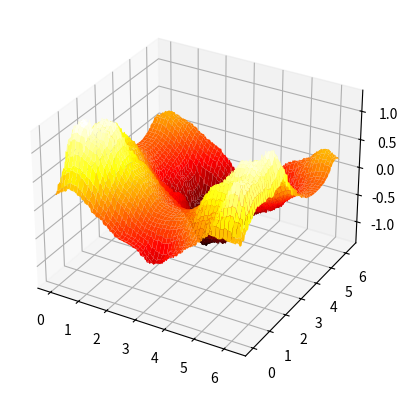

The matplotlib source for this figure:
class IHT:
    def __init__(self, sizeval):
        self.size = sizeval
        self.overfullCount = 0
        self.dictionary = {}

    def count (self):
        return len(self.dictionary)

    def fullp (self):
        return len(self.dictionary) >= self.size

    def getindex (self, obj, readonly=False):
        d = self.dictionary
        if obj in d: return d[obj]
        elif readonly: return None
        size = self.size
        count = self.count()
        if count >= size:
            if self.overfullCount==0: print('IHT full, starting to allow collisions')
            self.overfullCount += 1
            return hash(obj) % self.size
        else:
            d[obj] = count
            return count

def hashcoords(coordinates, m, readonly=False):
    if isinstance(m, IHT): return m.getindex(tuple(coordinates), readonly)
    if isinstance(m, int): return hash(tuple(coordinates)) % m
    if m is None: return coordinates

from math import floor

def tiles(ihtORsize, numtilings, floats, ints=[], readonly=False):
    """returns num-tilings tile indices corresponding to the floats and ints"""
    qfloats = [floor(f*numtilings) for f in floats]
    Tiles = []
    for tiling in range(numtilings):
        tilingX2 = tiling*2
        coords = [tiling]
        b = tiling
        for q in qfloats:
            coords.append( (q + b) // numtilings )
            b += tilingX2
        coords.extend(ints)

        Tiles.append(hashcoords(coords, ihtORsize, readonly))
    return Tiles

if __name__ == "__main__":
    maxSize = 2048
    iht = IHT(maxSize)
    weights = [0]*maxSize
    numTilings = 8
    stepSize = 0.1/numTilings

    import numpy as np

    # target function with gaussian noise
    def target_fn(x, y):
        return np.sin(x) + np.cos(y) + 0.1 * np.random.randn()

    def mytiles(x, y):
        scaleFactor = 10.0 / (2 * np.pi)
        return tiles(iht, numTilings, [x*scaleFactor,y*scaleFactor])

    def learn(x, y, z):
        tiles = mytiles(x, y)
        estimate = 0
        for tile in tiles:
            estimate += weights[tile]                  #form estimate
        error = z - estimate
        for tile in tiles:
            weights[tile] += stepSize * error          #learn weights

    def test(x, y):
        tiles = mytiles(x, y)
        estimate = 0
        for tile in tiles:
            estimate += weights[tile]
        return estimate 

    # learn from 10,000 samples
    for i in range(1000):
        # get noisy sample from target function at random location
        x, y = 2.0 * np.pi * np.random.rand(2)
        target = target_fn(x, y)
        
        learn(x, y, target)

    import matplotlib.pyplot as plt
    from mpl_toolkits.mplot3d import Axes3D

    # resolution
    res = 200

    # (x, y) space to evaluate
    x = np.arange(0.0, 2.0 * np.pi, 2.0 * np.pi / res)
    y = np.arange(0.0, 2.0 * np.pi, 2.0 * np.pi / res)

    # map the function across the above space
    z = np.zeros([len(x), len(y)])
    for i in range(len(x)):
        for j in range(len(y)):
            z[i, j] = test(x[i], y[j])

    # plot function
    fig = plt.figure()
    ax = fig.add_subplot(projection='3d')
    X, Y = np.meshgrid(x, y)
    surf = ax.plot_surface(X, Y, z, cmap=plt.get_cmap('hot'))
    plt.show()